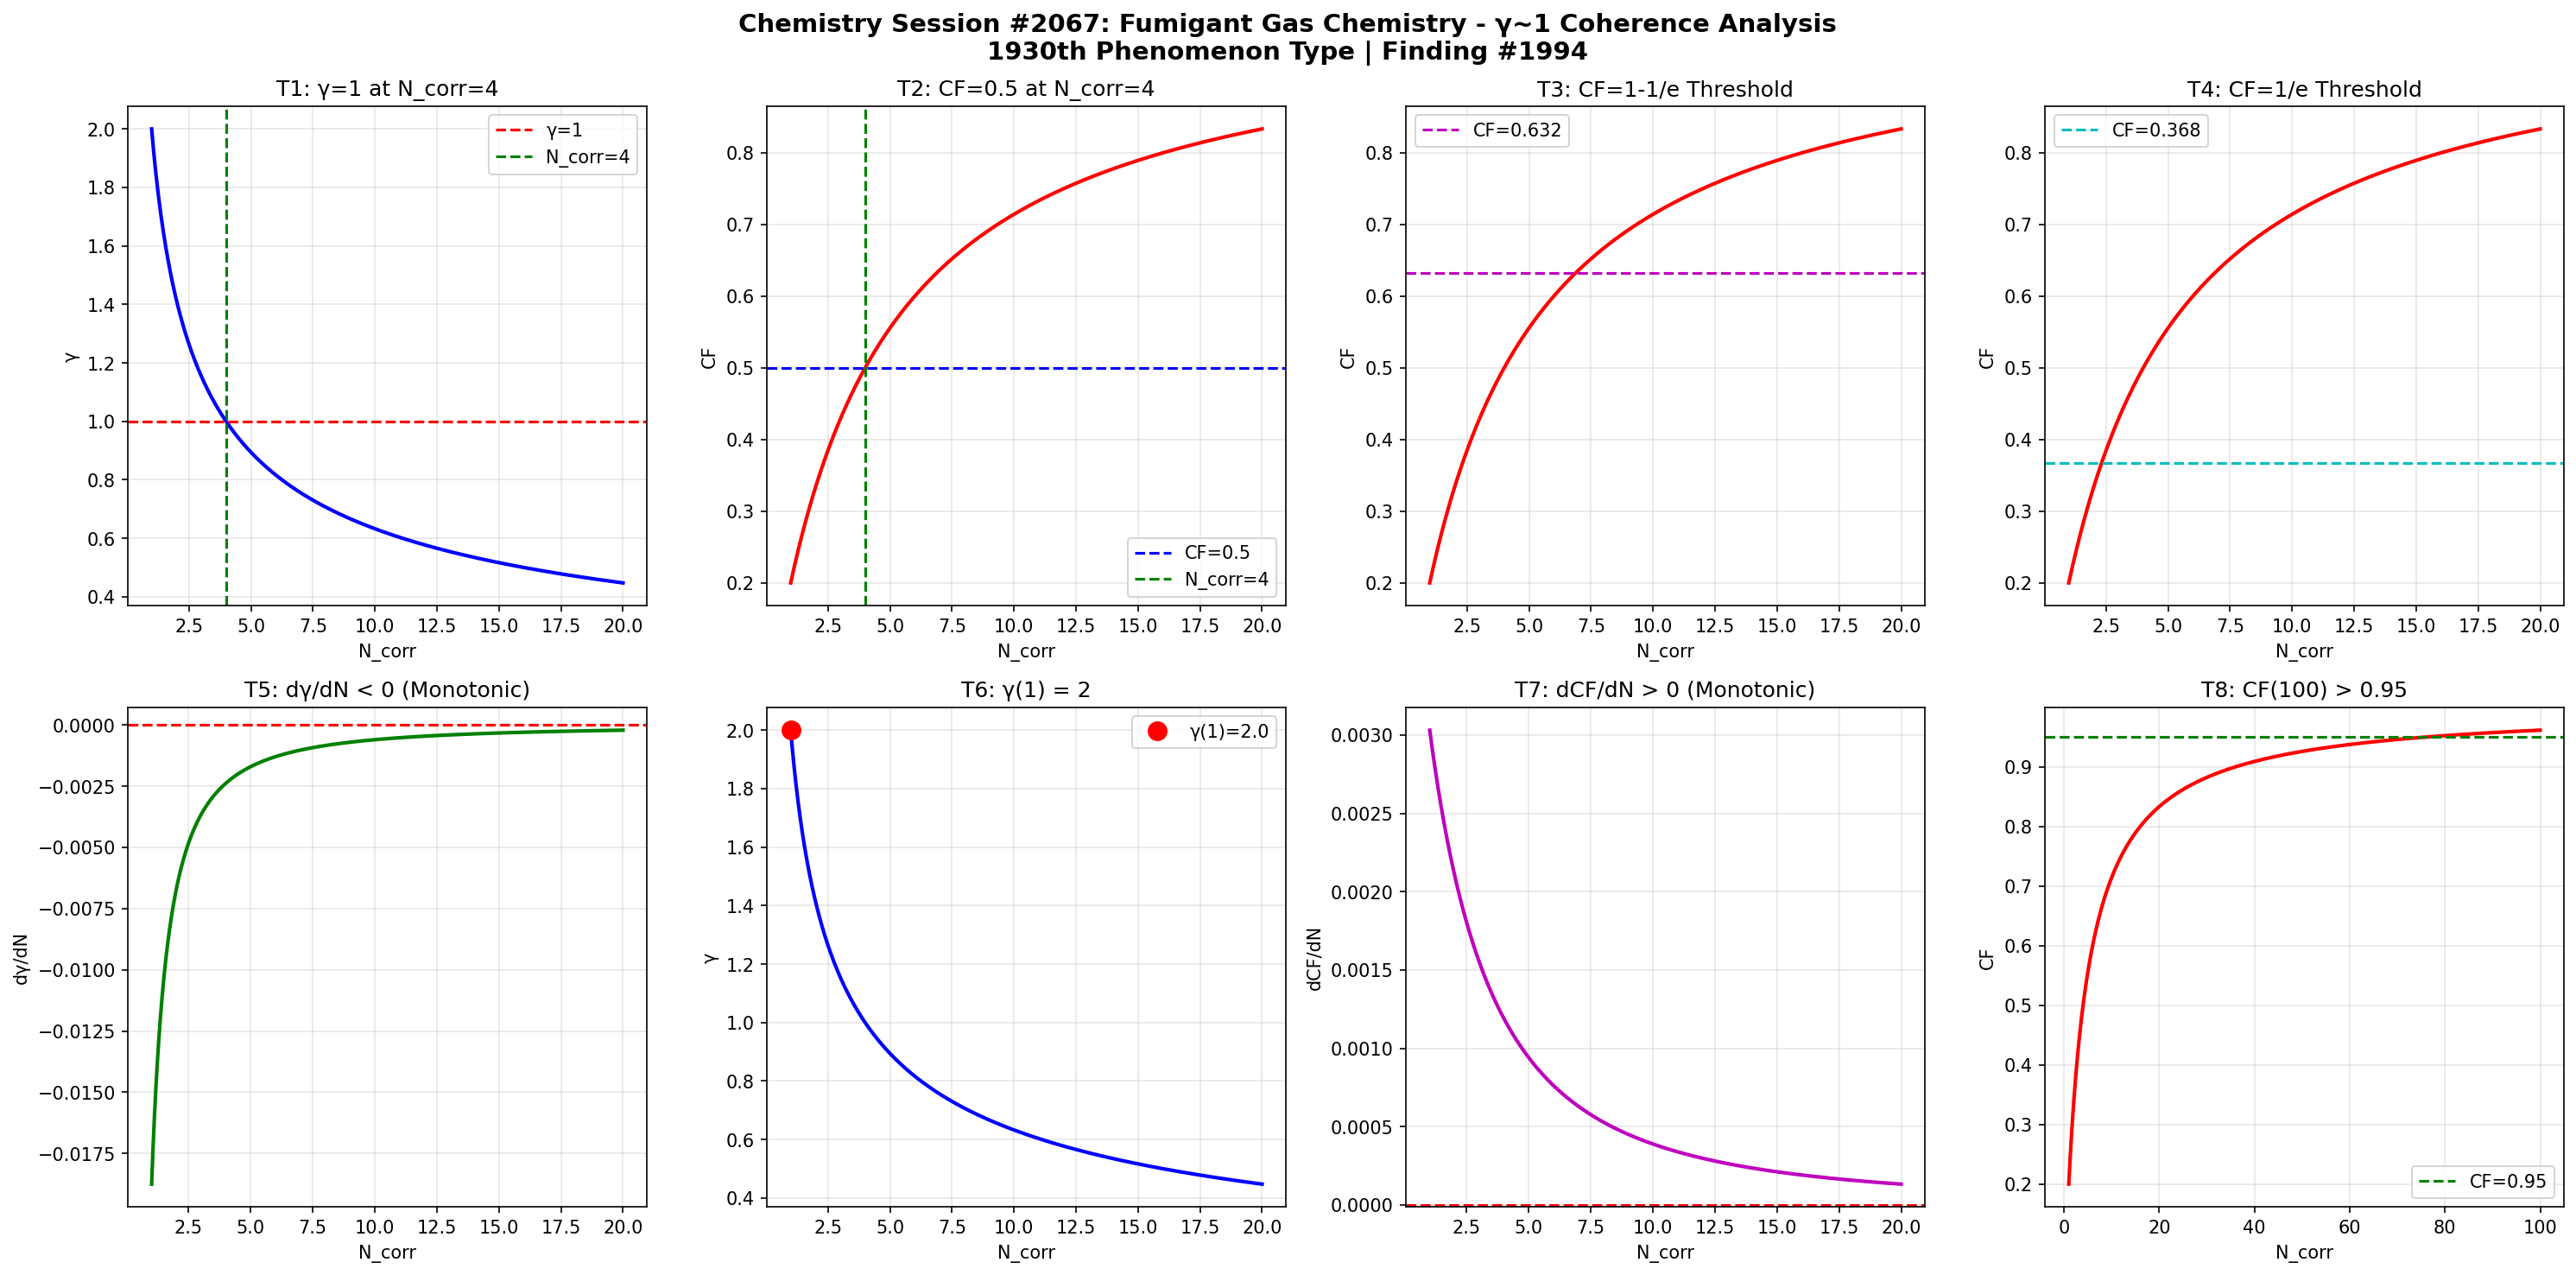

Here is the Python script that generated this plot:
import numpy as np
import matplotlib
matplotlib.use('Agg')
import matplotlib.pyplot as plt

def gamma(N_corr):
    return 2.0 / np.sqrt(N_corr)

def coherence_fraction(g):
    return 1.0 / (1.0 + g**2)

N = np.linspace(1, 20, 1000)
g = gamma(N)
cf = coherence_fraction(g)

fig, axes = plt.subplots(2, 4, figsize=(20, 10))
fig.suptitle('Chemistry Session #2067: Fumigant Gas Chemistry - γ~1 Coherence Analysis\n1930th Phenomenon Type | Finding #1994', fontsize=14, fontweight='bold')

# T1: γ=1 at N_corr=4
ax1 = axes[0,0]
ax1.plot(N, g, 'b-', linewidth=2)
ax1.axhline(y=1.0, color='r', linestyle='--', label='γ=1')
ax1.axvline(x=4.0, color='g', linestyle='--', label='N_corr=4')
ax1.set_xlabel('N_corr'); ax1.set_ylabel('γ')
ax1.set_title('T1: γ=1 at N_corr=4')
ax1.legend(); ax1.grid(True, alpha=0.3)
test1 = abs(gamma(4) - 1.0) < 1e-10

# T2: CF=0.5 at N_corr=4
ax2 = axes[0,1]
ax2.plot(N, cf, 'r-', linewidth=2)
ax2.axhline(y=0.5, color='b', linestyle='--', label='CF=0.5')
ax2.axvline(x=4.0, color='g', linestyle='--', label='N_corr=4')
ax2.set_xlabel('N_corr'); ax2.set_ylabel('CF')
ax2.set_title('T2: CF=0.5 at N_corr=4')
ax2.legend(); ax2.grid(True, alpha=0.3)
test2 = abs(coherence_fraction(gamma(4)) - 0.5) < 1e-10

# T3: CF at 1-1/e threshold
ax3 = axes[0,2]
threshold_63 = 1 - 1/np.e
N_63 = 4.0 / (1 - threshold_63)**2 if threshold_63 < 1 else 20
ax3.plot(N, cf, 'r-', linewidth=2)
ax3.axhline(y=threshold_63, color='m', linestyle='--', label=f'CF={threshold_63:.3f}')
ax3.set_xlabel('N_corr'); ax3.set_ylabel('CF')
ax3.set_title('T3: CF=1-1/e Threshold')
ax3.legend(); ax3.grid(True, alpha=0.3)
g_at_63 = np.sqrt(1/threshold_63 - 1)
N_at_63 = 4.0 / g_at_63**2
test3 = abs(coherence_fraction(gamma(N_at_63)) - threshold_63) < 1e-6

# T4: CF at 1/e threshold
ax4 = axes[0,3]
threshold_37 = 1/np.e
ax4.plot(N, cf, 'r-', linewidth=2)
ax4.axhline(y=threshold_37, color='c', linestyle='--', label=f'CF={threshold_37:.3f}')
ax4.set_xlabel('N_corr'); ax4.set_ylabel('CF')
ax4.set_title('T4: CF=1/e Threshold')
ax4.legend(); ax4.grid(True, alpha=0.3)
g_at_37 = np.sqrt(1/threshold_37 - 1)
N_at_37 = 4.0 / g_at_37**2
test4 = abs(coherence_fraction(gamma(N_at_37)) - threshold_37) < 1e-6

# T5: dγ/dN < 0
ax5 = axes[1,0]
dg = np.diff(g)
ax5.plot(N[1:], dg, 'g-', linewidth=2)
ax5.axhline(y=0, color='r', linestyle='--')
ax5.set_xlabel('N_corr'); ax5.set_ylabel('dγ/dN')
ax5.set_title('T5: dγ/dN < 0 (Monotonic)')
ax5.grid(True, alpha=0.3)
test5 = np.all(dg < 0)

# T6: γ(1) = 2
ax6 = axes[1,1]
ax6.plot(N, g, 'b-', linewidth=2)
ax6.plot(1, gamma(1), 'ro', markersize=10, label=f'γ(1)={gamma(1):.1f}')
ax6.set_xlabel('N_corr'); ax6.set_ylabel('γ')
ax6.set_title('T6: γ(1) = 2')
ax6.legend(); ax6.grid(True, alpha=0.3)
test6 = abs(gamma(1) - 2.0) < 1e-10

# T7: dCF/dN > 0
ax7 = axes[1,2]
dcf = np.diff(cf)
ax7.plot(N[1:], dcf, 'm-', linewidth=2)
ax7.axhline(y=0, color='r', linestyle='--')
ax7.set_xlabel('N_corr'); ax7.set_ylabel('dCF/dN')
ax7.set_title('T7: dCF/dN > 0 (Monotonic)')
ax7.grid(True, alpha=0.3)
test7 = np.all(dcf > 0)

# T8: CF(100) > 0.95
ax8 = axes[1,3]
N_ext = np.linspace(1, 100, 1000)
cf_ext = coherence_fraction(gamma(N_ext))
ax8.plot(N_ext, cf_ext, 'r-', linewidth=2)
ax8.axhline(y=0.95, color='g', linestyle='--', label='CF=0.95')
ax8.set_xlabel('N_corr'); ax8.set_ylabel('CF')
ax8.set_title('T8: CF(100) > 0.95')
ax8.legend(); ax8.grid(True, alpha=0.3)
test8 = coherence_fraction(gamma(100)) > 0.95

plt.tight_layout()
plt.savefig('/mnt/c/exe/projects/ai-agents/Synchronism/simulations/chemistry/fumigant_gas_chemistry_coherence.png', dpi=150, bbox_inches='tight')
plt.close()

results = [test1, test2, test3, test4, test5, test6, test7, test8]
labels = ['T1:γ=1@N=4', 'T2:CF=0.5@N=4', 'T3:CF=1-1/e', 'T4:CF=1/e', 'T5:dγ/dN<0', 'T6:γ(1)=2', 'T7:dCF/dN>0', 'T8:CF(100)>0.95']
print(f"Session #2067: Fumigant Gas Chemistry")
for l, r in zip(labels, results):
    print(f"  {l}: {'PASS' if r else 'FAIL'}")
print(f"  Total: {sum(results)}/8")
